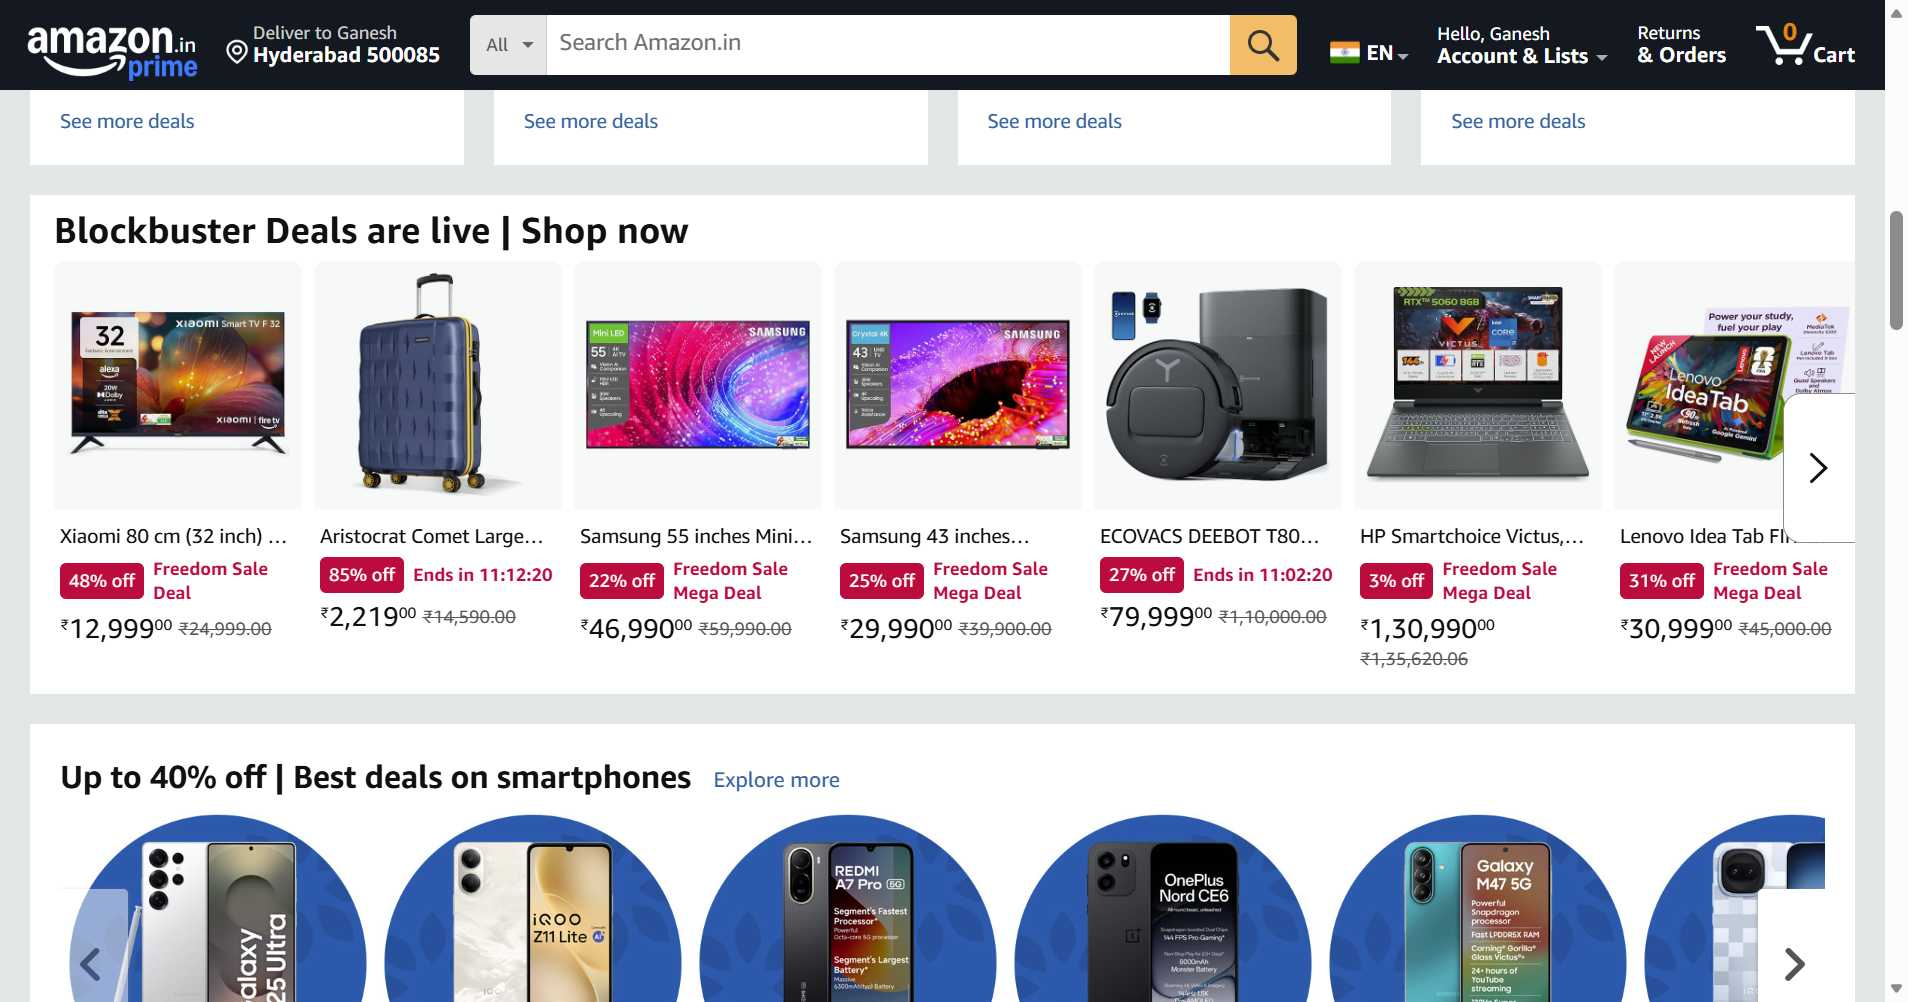
Workflow: Main

Step 1: ActivityNameApplicationCard in window 'Online Shopping site in India: Shop Online for Mobiles, Books, Watches, Shoes and More - Amazon.in' (msedge.exe)

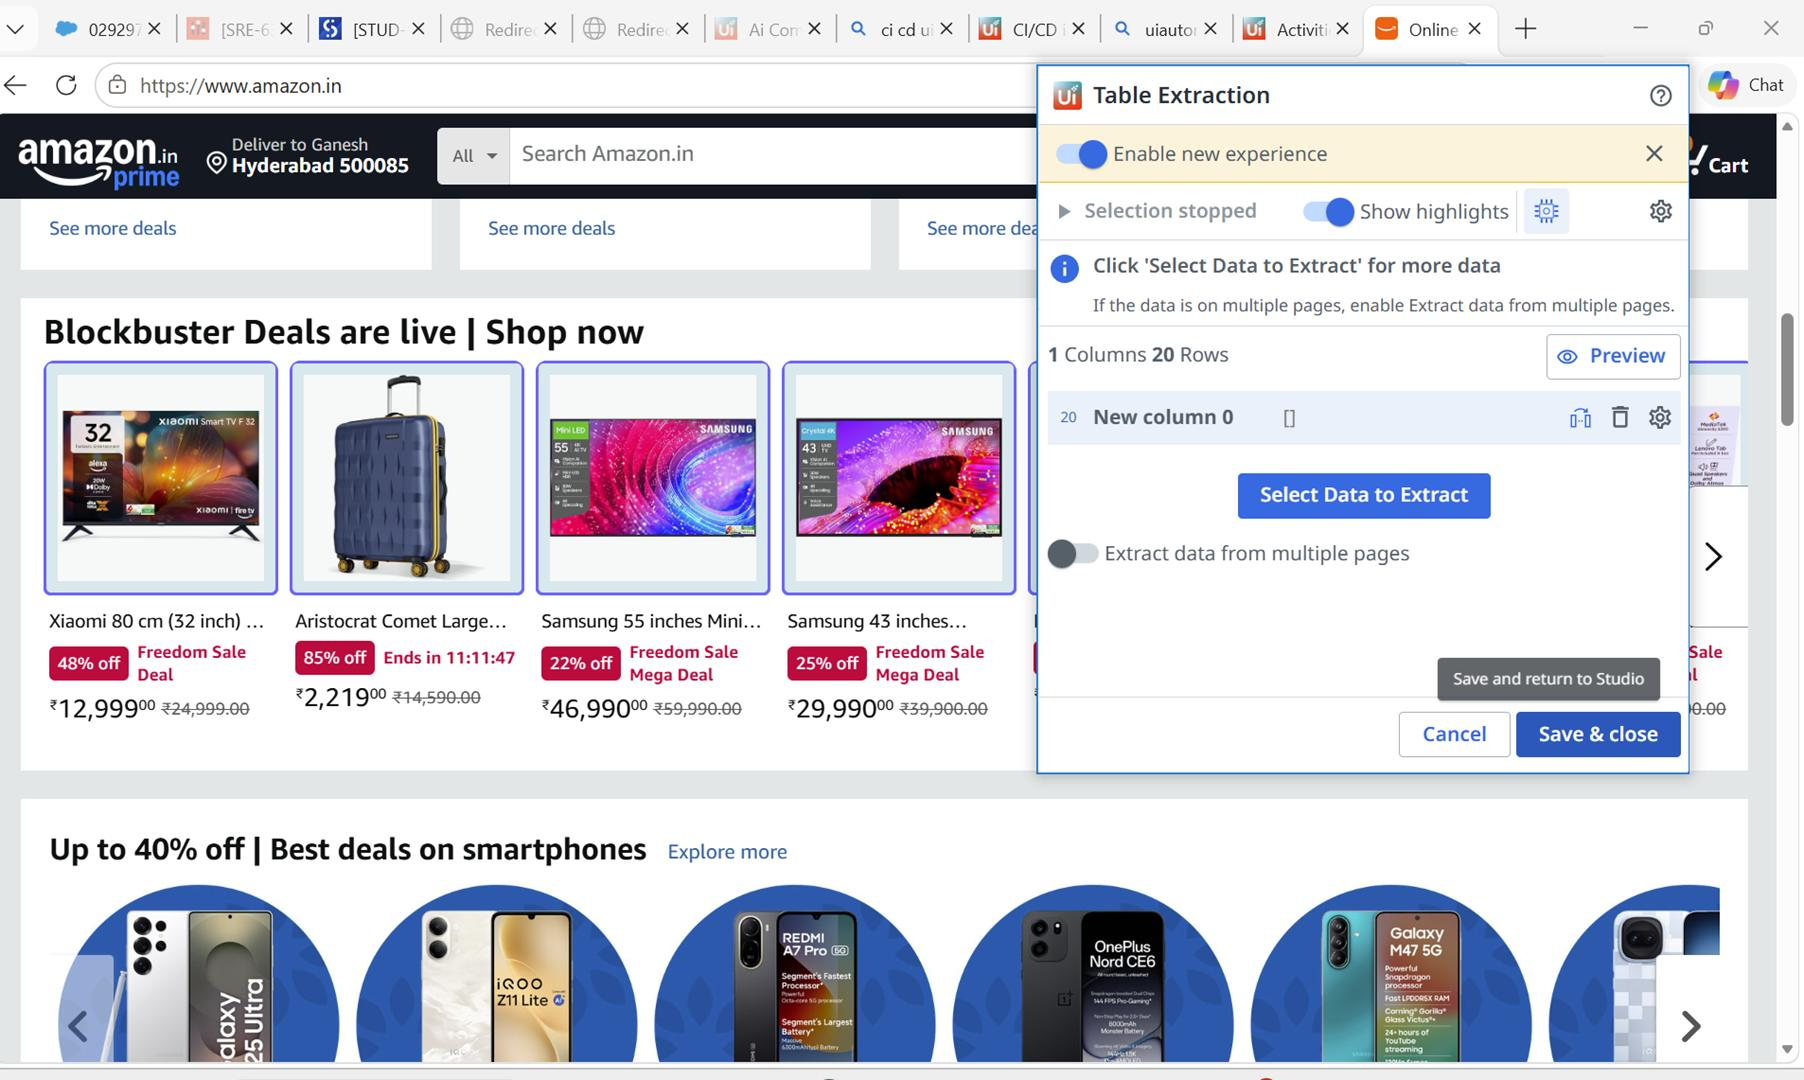
Step 2: get-text from the ol in window 'Online Shopping site in India: Shop Online for Mobiles, Books, Watches, Shoes and More - Amazon.in' (msedge.exe)
